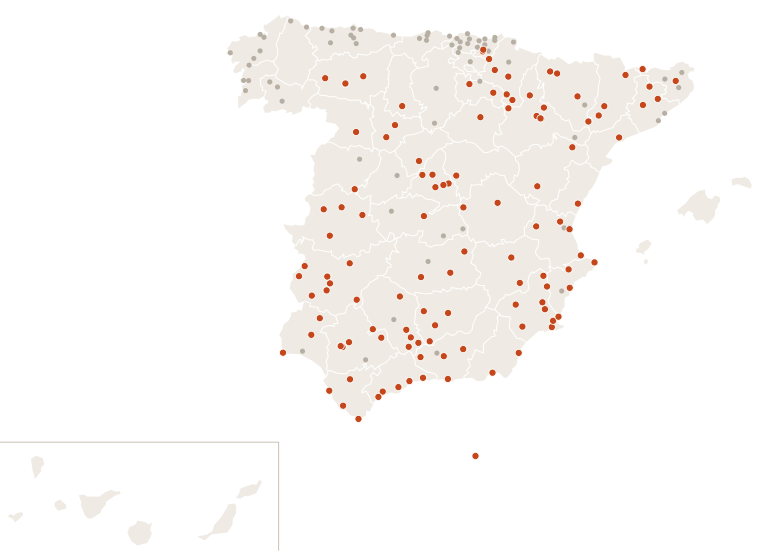

Data behind this chart, as committed beside it:
estacion, provincia, clase, dias_sin_1mm
Murcia, Murcia, seca, 10
Madrid Retiro, Madrid, seca, 20
Barcelona Aeropuerto, Barcelona, nada, 2
Valencia Dt, Valencia, lluvia, 8
Zaragoza Valdespartera, Zaragoza, seca, 12
Tablada, Sevilla, seca, 13
Málaga Centro Meteorológico, Málaga, seca, 11
Alicante, Alicante, seca, 10
Bilbao Aeropuerto, Bizkaia, nada, 3
Córdoba/Aeropuerto, Córdoba, nada, 1
Valladolid, Valladolid, seca, 11
Vigo/Peinador, Pontevedra, nada, 3
Gijón Musel, Asturias, nada, 3
Vitoria-Gasteiz Aeropuerto, Álava, nada, 8
A Coruña, A Coruña, nada, 3
Alicante-Elche/aeropuerto, Alicante, nada, 1
Granada-Cartuja, Granada, seca, 12
Vilassar de Dalt, Barcelona, nada, 6
Oviedo, Asturias, nada, 3
Cartagena - Tentegorra, Murcia, seca, 10
Pamplona Aeropuerto, Navarra, nada, 3
Almería/Aeropuerto, Almería, seca, 10
Alcala de Henares-Encín, Madrid, seca, 11
Donostia/San Sebastián Aeropuerto, Gipuzkoa, nada, 5
Castellón-Almassora, Castellón, seca, 11
Burgos/Villafría, Burgos, nada, 8
Santander Cmt, Cantabria, nada, 5
Albacete Obs., Albacete, seca, 12
Benahavis, Málaga, seca, 11
Logroño Aeropuerto, La Rioja, nada, 8
Badajoz/Talavera la Real, Badajoz, seca, 20
Lleida, Lleida, seca, 11
Salamanca/Matacan, Salamanca, nada, 9
Madrid/Barajas, Madrid, seca, 11
Huelva Ronda Este, Huelva, nada, 1
Reus Aeropuerto, Tarragona, seca, 11
Tarifa, Cádiz, seca, 12
León/Virgen del Camino, León, seca, 18
Jaén, Jaén, seca, 10
Cádiz Observatorio, Cádiz, seca, 20
Girona Parc del Migdia, Girona, nada, 6
Ourense, Ourense, nada, 3
Santiago de Compostela, A Coruña, nada, 3
Lorca, Murcia, seca, 12
Cáceres, Cáceres, seca, 13
Marbella Cabopino, Málaga, seca, 11
Guadalajara, Guadalajara, seca, 11
Valencia/Aeropuerto, Valencia, nada, 9
Velez Malaga, Málaga, seca, 12
Toledo, Toledo, seca, 12
Melilla, Melilla, seca, 11
Talavera de la Reina, Toledo, nada, 1
Molina de Segura, Murcia, seca, 10
Pontevedra, Pontevedra, nada, 3
Miramar, Valencia, seca, 10
Manresa, Barcelona, seca, 11
Estepona, Málaga, seca, 10
Sevilla/San Pablo, Sevilla, seca, 13
Palencia-Granja Viñalta, Palencia, seca, 13
Ciudad Real, Ciudad Real, nada, 9
... 126 more rows
